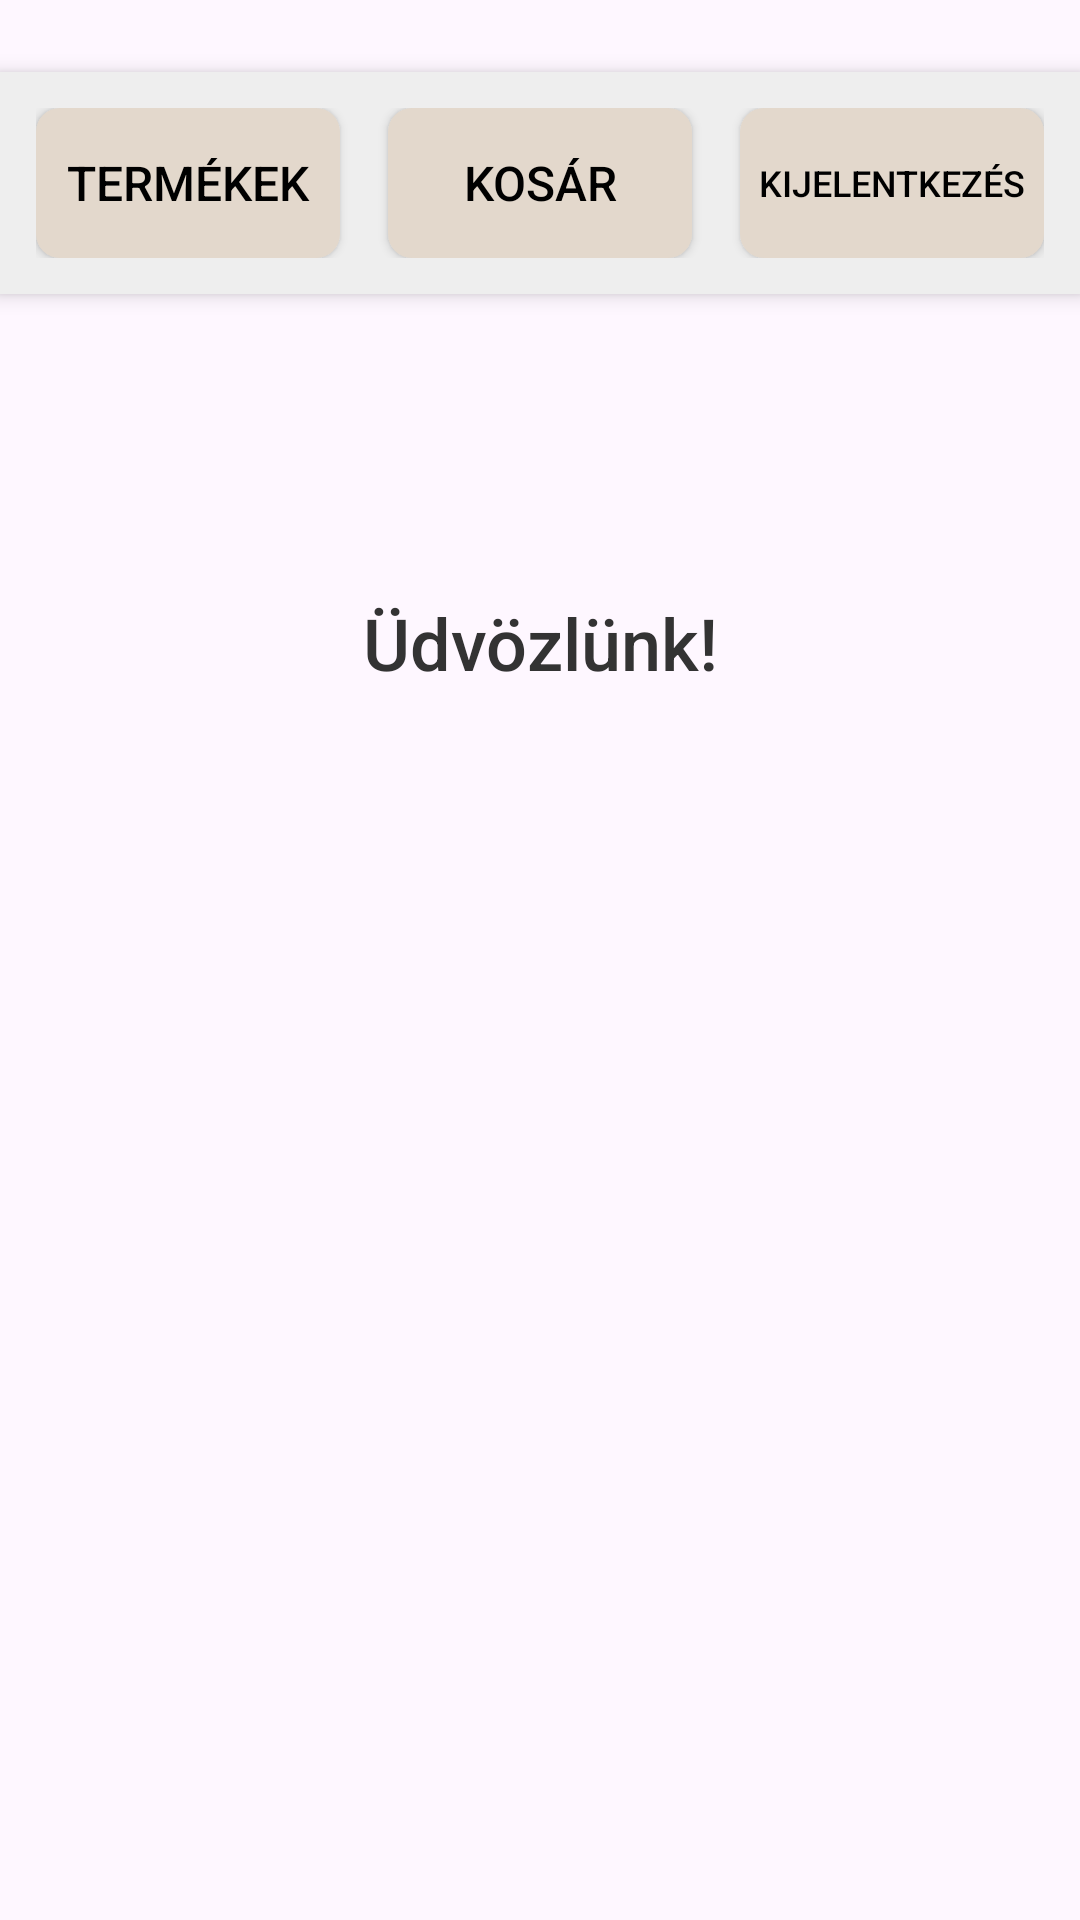

Android layout source for this screen:
<!-- AndroidManifest.xml: application theme Theme.Ekszer_webshop -->
<!-- res/layout/activity_main_page.xml -->
<?xml version="1.0" encoding="utf-8"?>
<androidx.constraintlayout.widget.ConstraintLayout
    xmlns:android="http://schemas.android.com/apk/res/android"
    xmlns:app="http://schemas.android.com/apk/res-auto"
    xmlns:tools="http://schemas.android.com/tools"
    android:layout_width="match_parent"
    android:layout_height="match_parent"
    android:background="@drawable/background"
    android:fitsSystemWindows="true"
    tools:context=".MainPageActivity">

    
    <LinearLayout
        android:id="@+id/navigationBar"
        android:layout_width="0dp"
        android:layout_height="wrap_content"
        android:orientation="horizontal"
        android:background="#EEEEEE"
        android:padding="12dp"
        android:gravity="center"
        app:layout_constraintTop_toTopOf="parent"
        app:layout_constraintStart_toStartOf="parent"
        app:layout_constraintEnd_toEndOf="parent"
        android:layout_marginTop="24dp"
        android:elevation="4dp">

        
        <Button
            android:id="@+id/buttonProducts"
            android:layout_width="0dp"
            android:layout_weight="1"
            android:layout_height="50dp"
            android:text="Termékek"
            android:textColor="#000000"
            android:background="@drawable/button_custom"
            android:foreground="@drawable/ripple_custom"
            android:textSize="16sp"
            android:fontFamily="sans-serif-medium"
            android:layout_marginEnd="8dp" 
            android:autoSizeTextType="uniform"
android:autoSizeMinTextSize="12sp"
android:autoSizeMaxTextSize="16sp"
/>

        
        <Button
            android:id="@+id/buttonCart"
            android:layout_width="0dp"
            android:layout_weight="1"
            android:layout_height="50dp"
            android:text="Kosár"
            android:textColor="#000000"
            android:background="@drawable/button_custom"
            android:foreground="@drawable/ripple_custom"
            android:textSize="16sp"
            android:fontFamily="sans-serif-medium"
            android:layout_marginEnd="8dp"
            android:layout_marginStart="8dp" 
            android:autoSizeTextType="uniform"
android:autoSizeMinTextSize="12sp"
android:autoSizeMaxTextSize="16sp"
/>

        
        <Button
            android:id="@+id/buttonLogout"
            android:layout_width="0dp"
            android:layout_weight="1"
            android:layout_height="50dp"
            android:text="Kijelentkezés"
            android:textColor="#000000"
            android:background="@drawable/button_custom"
            android:foreground="@drawable/ripple_custom"
            android:textSize="12sp"
            android:fontFamily="sans-serif-medium"
            android:layout_marginStart="8dp" 

/>
    </LinearLayout>

    
    <TextView
        android:id="@+id/textViewWelcome"
        android:layout_width="wrap_content"
        android:layout_height="wrap_content"
        android:text="Üdvözlünk!"
        android:textSize="24sp"
        android:textColor="#333333"
        android:fontFamily="sans-serif-medium"
        app:layout_constraintTop_toBottomOf="@id/navigationBar"
        app:layout_constraintStart_toStartOf="parent"
        app:layout_constraintEnd_toEndOf="parent"
        android:layout_marginTop="100dp"

/>

</androidx.constraintlayout.widget.ConstraintLayout>
<!-- resources referenced by this layout -->
<resources>
  <!-- drawable button_custom (drawable) -->
  <?xml version="1.0" encoding="utf-8"?>
  <selector xmlns:android="http://schemas.android.com/apk/res/android">
      <item android:state_pressed="true">
          <shape android:shape="rectangle">
              <solid android:color="#B3BFBF"/>
              <corners android:radius="8dp"/>
          </shape>
      </item>
      <item>
          <shape android:shape="rectangle">
              <solid android:color="#E3D8CC"/>
              <corners android:radius="8dp"/>
          </shape>
      </item>
  </selector>
  <!-- drawable ripple_custom (drawable) -->
  <?xml version="1.0" encoding="utf-8"?>
  <ripple xmlns:android="http://schemas.android.com/apk/res/android"
      android:color="#B3F7E7A9">
      <item android:id="@android:id/mask">
          <color android:color="#F7E7A9"/>
      </item>
  </ripple>
  <style name="Theme.Ekszer_webshop" parent="Base.Theme.Ekszer_webshop" />
  <style name="Base.Theme.Ekszer_webshop" parent="Theme.Material3.DayNight.NoActionBar">
          
          <item name="android:statusBarColor">@android:color/transparent</item>
  
          
          
      </style>
</resources>
